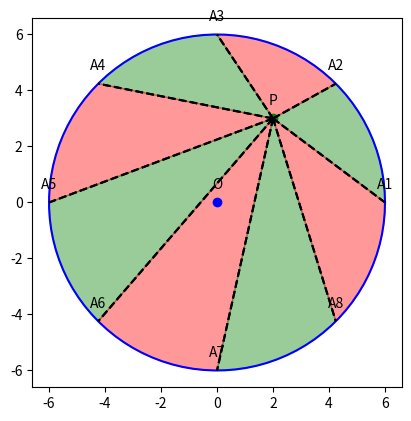

Recreate this plot in Python.
import matplotlib.pyplot as plt
import numpy as np
from matplotlib.widgets import Cursor

# Fonction pour redessiner le cercle et les régions colorées
def draw_circle_and_regions(Px, Py):
    plt.clf()

    r = 6
    theta = np.linspace(0, 2*np.pi, 100)
    x1 = r * np.cos(theta)
    y1 = r * np.sin(theta)
    plt.plot(x1, y1, 'b')

    # Ajout du centre du cercle O
    plt.plot(0, 0, 'bo')
    plt.annotate('O', (0, 0), textcoords="offset points", xytext=(0,10), ha='center')

    # Ajout du point P
    plt.plot(Px, Py, 'go')
    plt.annotate('P', (Px, Py), textcoords="offset points", xytext=(0,10), ha='center')

    divisions = 8
    angles = np.linspace(0, 2*np.pi, divisions+1)

    for i in range(divisions):
        x_ai = r * np.cos(angles[i])
        y_ai = r * np.sin(angles[i])
        x_ai1 = r * np.cos(angles[i+1])
        y_ai1 = r * np.sin(angles[i+1])

        plt.plot([Px, x_ai], [Py, y_ai], 'k--')
        plt.plot([Px, x_ai1], [Py, y_ai1], 'k--')

        # Ajout des étiquettes A1, A2, ..., A8
        plt.annotate(f"A{i+1}", (x_ai, y_ai), textcoords="offset points", xytext=(0,10), ha='center')

        theta = np.linspace(angles[i], angles[i+1], 100)
        x = r * np.cos(theta)
        y = r * np.sin(theta)
        plt.fill(np.concatenate([[Px], x, [Px]]),
                 np.concatenate([[Py], y, [Py]]),
                 color='green' if i % 2 == 0 else 'red', alpha=0.4)

    plt.gca().set_aspect('equal', adjustable='box')
    plt.draw()

# Initialisation de la figure et du point P
fig, ax = plt.subplots()
Px, Py = 2, 3
draw_circle_and_regions(Px, Py)

# Gestion de l'interaction
def on_click(event):
    global Px, Py
    Px, Py = event.xdata, event.ydata
    draw_circle_and_regions(Px, Py)

cursor = Cursor(ax, horizOn=False, vertOn=False)
fig.canvas.mpl_connect('button_press_event', on_click)

plt.show()
